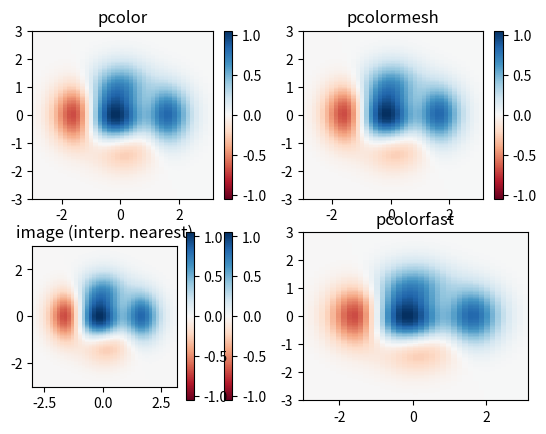

This chart was generated by the following Python code:
import matplotlib.pyplot as plt
import numpy as np

# make these smaller to increase the resolution
dx, dy = 0.15, 0.05

# generate 2 2d grids for the x & y bounds
y, x = np.mgrid[slice(-3, 3 + dy, dy),
                slice(-3, 3 + dx, dx)]
z = (1 - x / 2. + x ** 5 + y ** 3) * np.exp(-x ** 2 - y ** 2)
# x and y are bounds, so z should be the value *inside* those bounds.
# Therefore, remove the last value from the z array.
z = z[:-1, :-1]
z_min, z_max = -np.abs(z).max(), np.abs(z).max()


plt.subplot(2, 2, 1)
plt.pcolor(x, y, z, cmap='RdBu', vmin=z_min, vmax=z_max)
plt.title('pcolor')
# set the limits of the plot to the limits of the data
plt.axis([x.min(), x.max(), y.min(), y.max()])
plt.colorbar()


plt.subplot(2, 2, 2)
plt.pcolormesh(x, y, z, cmap='RdBu', vmin=z_min, vmax=z_max)
plt.title('pcolormesh')
# set the limits of the plot to the limits of the data
plt.axis([x.min(), x.max(), y.min(), y.max()])
plt.colorbar()


plt.subplot(2, 2, 3)
plt.imshow(z, cmap='RdBu', vmin=z_min, vmax=z_max,
           extent=[x.min(), x.max(), y.min(), y.max()],
           interpolation='nearest', origin='lower')
plt.title('image (interp. nearest)')
plt.colorbar()


ax = plt.subplot(2, 2, 4)
ax.pcolorfast(x, y, z, cmap='RdBu', vmin=z_min, vmax=z_max)
plt.title('pcolorfast')
plt.colorbar()

plt.savefig('temp.ps')
plt.show()
